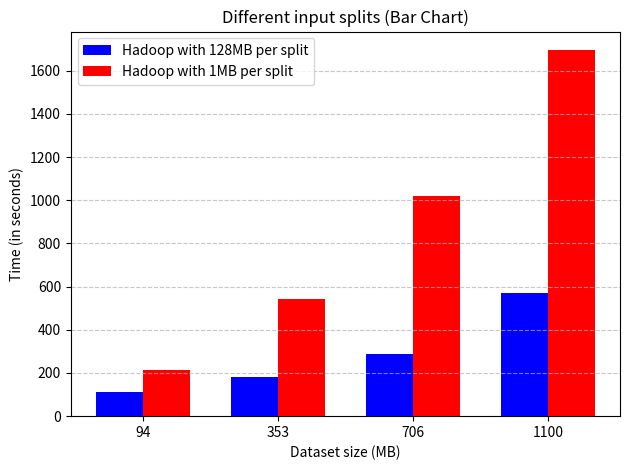

Here is the Python script that generated this plot:
import matplotlib.pyplot as plt
import numpy as np


def time_comparison():
    # Inserisci le dimensioni dei dataset (valori comuni per entrambe le funzioni)
    x_values = [0.25, 94, 353, 706, 1100, 2200]

    # KB, MB1, MB2, MB3, GB1, GB2
    # Tempi di esecuzione per la Funzione 1
    y_hadoop_combiner = [13.5, 111, 181, 289, 571, 790]

    y_hadoop_inmapper = [13, 87, 168.5, 187, 464, 663]

    # Tempi di esecuzione per la Funzione 2
    y_nonParallel = [0.1, 0.5, 133, 202, 830, 1968]

    y_spark = [7, 34, 108, 210, 378, 606]

    plt.figure(figsize=(10, 6))

    # Tracciamo le due funzioni
    plt.plot(x_values, y_hadoop_combiner, marker='o', label='Hadoop with combiner function', color='blue')
    plt.plot(x_values, y_hadoop_inmapper, marker='*', label='Hadoop with in-mapper function', color='yellow')
    plt.plot(x_values, y_nonParallel, marker='s', label='Non-parallel function', color='green')
    plt.plot(x_values, y_spark, marker='^', label='Spark function', color='red')

    # Aggiungiamo etichette e titolo
    plt.xlabel("Dataset size (MB)")
    plt.ylabel("Elapsed time (s)")
    plt.title("Time comparison")
    plt.legend()
    plt.grid(True)

    # Mostra il grafico
    plt.tight_layout()
    plt.savefig("Hadoop-Spark-NonParallel (time).png", dpi=300)  # dpi=300 per alta qualità
    plt.show()

def resources_comparison():
    # Inserisci le dimensioni dei dataset (valori comuni per entrambe le funzioni)
    x_values = [0.25, 94, 353, 706, 1100, 2200]

    # Tempi di esecuzione per la Funzione 1
    y_hadoop_combiner = [21970, 101067, 275230, 546362, 1513755, 2569199]

    y_hadoop_inmapper = [16067, 64016, 234068, 306486, 355855, 1923344]

    y_spark = [55901, 140189, 335665, 615965, 1058833, 1702367]

    plt.plot(x_values, y_hadoop_combiner, marker='o', label='Hadoop with combiner function', color='blue')
    plt.plot(x_values, y_hadoop_inmapper, marker='*', label='Hadoop with in-mapper function', color='yellow')
    plt.plot(x_values, y_spark, marker='^', label='Spark function', color='red')

    plt.xlabel("Dataset size (MB)")
    plt.ylabel("Aggregate Resource Allocation (MB-seconds)")
    plt.title("resource comparison")
    plt.legend()
    plt.grid(True)

    # Mostra il grafico
    plt.tight_layout()
    plt.savefig("Hadoop-Spark (resources).png", dpi=300)  # dpi=300 per alta qualità
    plt.show()

def external_vs_inmapper():
    x_values = [0.25, 94, 353, 706, 1100, 2200]
    y_hadoop_combiner = [13.67, 111.67, 181.50, 289, 571, 790]
    y_hadoop_inmapper = [13, 87, 168.50, 187.5, 464, 663]

    plt.plot(x_values, y_hadoop_combiner, marker='o', label='Hadoop with combiner function', color='blue')
    plt.plot(x_values, y_hadoop_inmapper, marker='*', label='Hadoop with in-mapper function', color='yellow')

    plt.xlabel("Dataset size (MB)")
    plt.ylabel("Elapsed time (s)")
    plt.title("time comparison")
    plt.legend()
    plt.grid(True)

    # Mostra il grafico
    plt.tight_layout()
    plt.savefig("externalVsInmapper.png", dpi=300)  # dpi=300 per alta qualità
    plt.show()

def more_reducers():
    x_values = [1, 2, 6, 8, 12, 16, 20]
    y_1gb_1 = [464, 4*60+37, 5*60+28, 4*60+45, 5*60+38, 5*60+19, 5*60+43]
    y_1gb_2 = [478, 5*60+37, 4*60+46, 4*60+34, 4*60+24, 5*60+14, 5*60+12]
    y_1gb_3 = [450, 4*60+50, 4*60+47, 4*60+41, 4*60+43, 5*60+18, 4*60+45]

    y_2gb_1 = [663, 9*60+25, 6*60+49, 6*60+33, 7*60+59, 7*60+48, 7*60+43]
    y_2gb_2 = [11*60+21, 9*60, 6*60+52, 6*60+10, 6*60+46, 8*60+5, 8*60+22]
    y_2gb_3 = [672, 8*60+38, 7*60+4, 6*60+53, 6*60+50, 7*60+32, 7*60+28]

    # Combine in a 2D array for convenient computing
    y_vals = np.array([y_1gb_1, y_1gb_2, y_1gb_3])

    # Calculate mean and standard deviation along the first axis
    mean_vals = np.mean(y_vals, axis=0)
    std_vals = np.std(y_vals, axis=0)

    y_vals_2gb = np.array([y_2gb_1, y_2gb_2, y_2gb_3])

    mean_vals_2gb = np.mean(y_vals_2gb, axis=0)
    std_vals_2gb = np.std(y_vals_2gb, axis=0)

    # Plot with error bars
    plt.errorbar(x_values, mean_vals, yerr=std_vals, fmt='o-', capsize=5, label='1 GB')
    plt.errorbar(x_values, mean_vals_2gb, yerr=std_vals_2gb, fmt='s-', capsize=5, label='2 GB')

    plt.xticks(x_values)

    plt.xlabel('Number of reducers')
    plt.ylabel('Elapsed time (s)')
    plt.ylim(0)
    plt.title('Average and standard deviation on 3 runs')

    plt.grid()
    plt.legend()
    plt.savefig("moreReducers.png", dpi=300)  # dpi=300 per alta qualità
    plt.show()

def different_split():
    import matplotlib.pyplot as plt
    import numpy as np

    # Dataset size (MB)
    x_values = [94, 353, 706, 1100]

    # Tempi di esecuzione per ogni configurazione
    y_hadoop_combiner_128 = [111.67, 181.50, 289, 571]
    y_hadoop_combiner_1 = [216, 545, 1021, 1697]

    # Larghezza delle barre e posizioni
    bar_width = 0.35
    x_indexes = np.arange(len(x_values))

    # Creazione del grafico a colonne
    plt.bar(x_indexes - bar_width/2, y_hadoop_combiner_128, width=bar_width,
            label='Hadoop with 128MB per split', color='blue')
    plt.bar(x_indexes + bar_width/2, y_hadoop_combiner_1, width=bar_width,
            label='Hadoop with 1MB per split', color='red')

    # Etichette e titoli
    plt.xlabel("Dataset size (MB)")
    plt.ylabel("Time (in seconds)")
    plt.title("Different input splits (Bar Chart)")
    plt.xticks(ticks=x_indexes, labels=[str(v) for v in x_values])
    plt.legend()
    plt.grid(True, axis='y', linestyle='--', alpha=0.7)

    # Layout e salvataggio
    plt.tight_layout()
    plt.savefig("Different_inputSplit.png", dpi=300)
    plt.show()

# external_vs_inmapper()
different_split()
